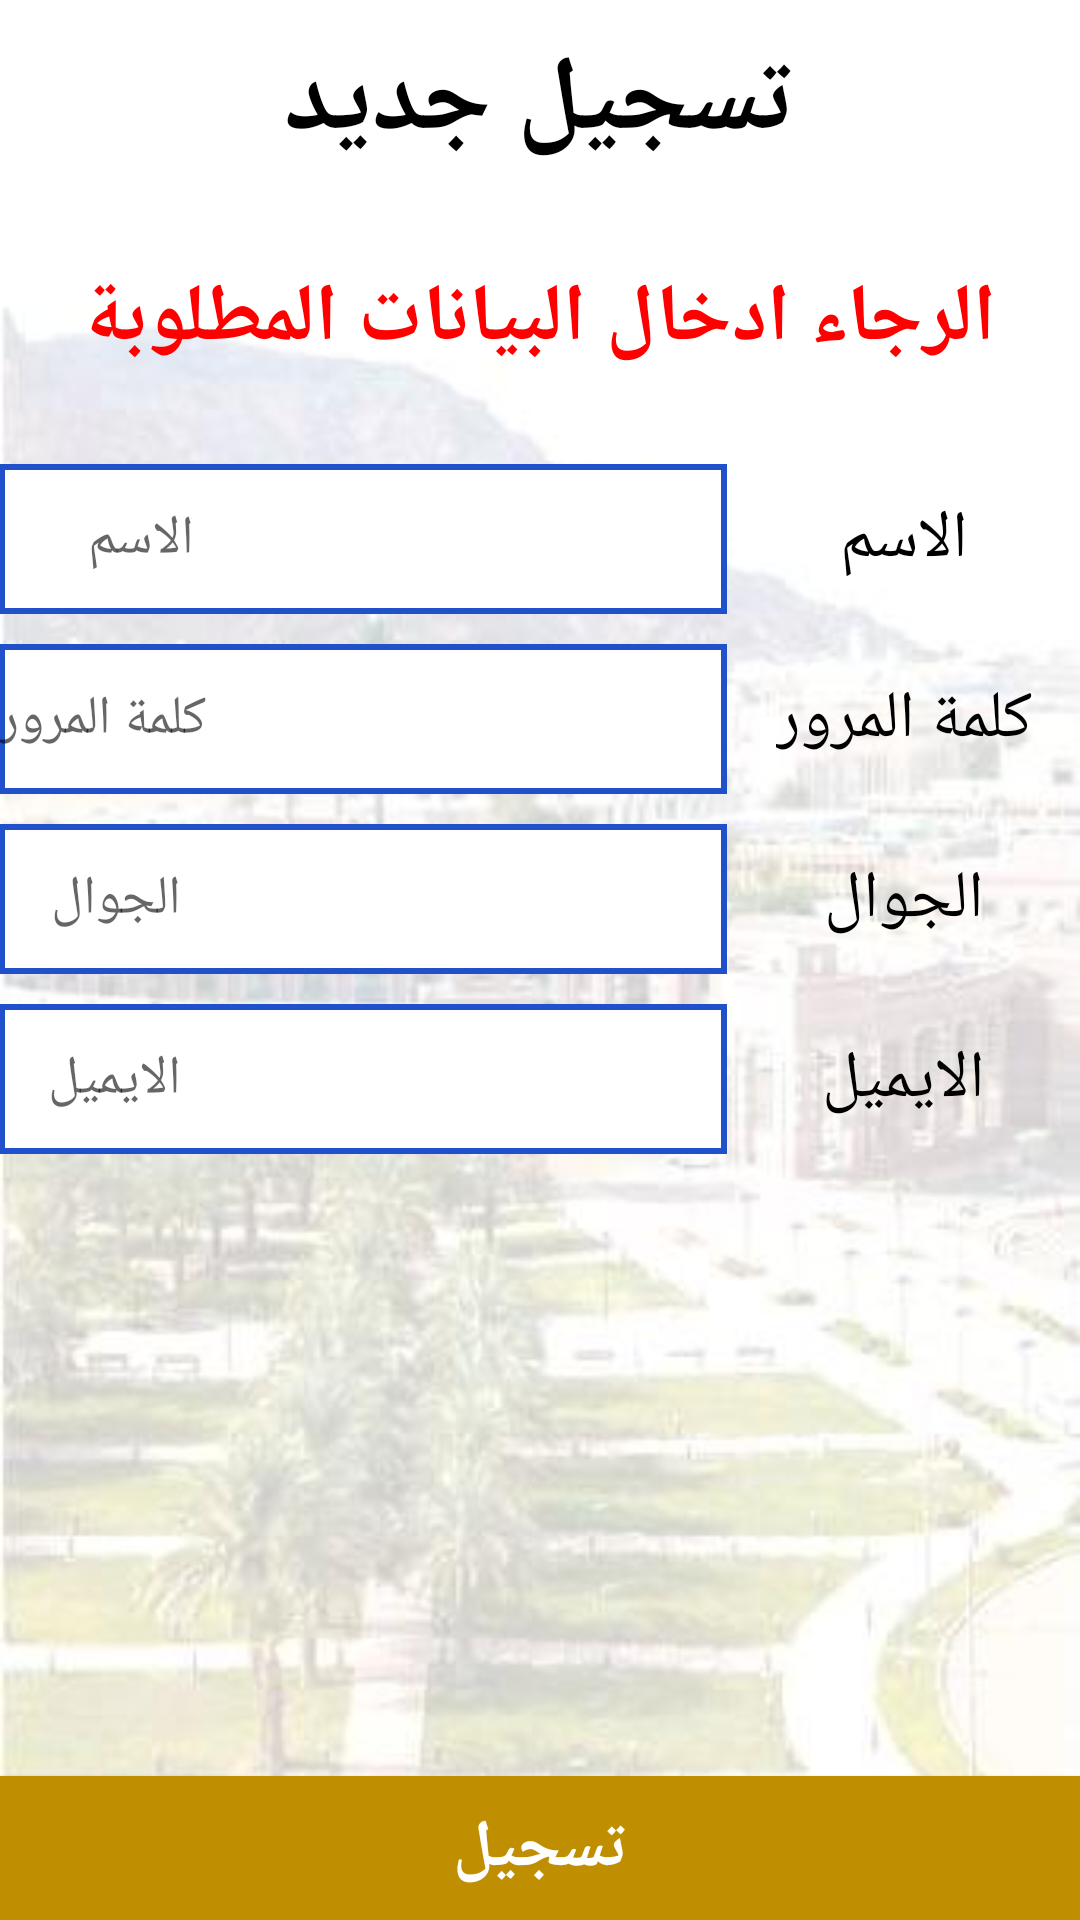

Layout XML and referenced resources for this Android screen:
<!-- AndroidManifest.xml: application theme AppTheme -->
<!-- res/layout/activity_user_register.xml -->
<RelativeLayout xmlns:android="http://schemas.android.com/apk/res/android"
    android:layout_width="match_parent"
    android:layout_height="match_parent"
    android:background="@drawable/background"
    android:paddingLeft="@dimen/activity_horizontal_margin"
    android:paddingTop="@dimen/activity_vertical_margin"
    android:paddingRight="@dimen/activity_horizontal_margin"
    android:paddingBottom="@dimen/activity_vertical_margin">

    <TableLayout
        android:layout_width="match_parent"
        android:layout_height="match_parent"
        android:layout_gravity="center"
        android:shrinkColumns="*"
        android:stretchColumns="*">

        <TableRow
            android:layout_gravity="center"
            android:layout_marginTop="10dp">

            <TextView
                android:id="@+id/textView2"
                android:layout_width="wrap_content"
                android:layout_height="wrap_content"
                android:layout_gravity="center"
                android:layout_span="2"
                android:text="تسجيل جديد"
                android:textAppearance="?android:attr/textAppearanceLarge"
                android:textColor="@color/colorPrimary"
                android:textSize="35dp"
                android:textStyle="bold" />
        </TableRow>

        <TableRow
            android:layout_gravity="center"
            android:layout_marginTop="30dp">

            <TextView
                android:id="@+id/textView2"
                android:layout_width="wrap_content"
                android:layout_height="wrap_content"
                android:layout_gravity="center"
                android:layout_span="2"
                android:text="الرجاء ادخال البيانات المطلوبة"
                android:textAppearance="?android:attr/textAppearanceLarge"
                android:textColor="#f00"
                android:textSize="27dp"

                android:textStyle="bold" />
        </TableRow>

        <TableRow
            android:layout_gravity="center"
            android:layout_marginTop="30dp">

            <EditText
                android:id="@+id/name_txt"
                android:layout_width="match_parent"
                android:layout_height="50dp"
                android:background="@drawable/edittext_bg"
                android:ems="10"
                android:hint="                                         الاسم  "
                android:inputType="text"
                android:textColor="@color/colorPrimary" />

            <TextView
                android:id="@+id/textView2"
                android:layout_width="wrap_content"
                android:layout_height="wrap_content"
                android:layout_gravity="center"

                android:text="الاسم"
                android:textAppearance="?android:attr/textAppearanceLarge"
                android:textColor="@color/colorPrimary" />
        </TableRow>


        <TableRow
            android:layout_gravity="center"
            android:layout_marginTop="10dp">


            <EditText
                android:id="@+id/password_txt"
                android:layout_width="match_parent"
                android:layout_height="50dp"
                android:background="@drawable/edittext_bg"
                android:ems="10"

                android:hint="كلمة المرور"
                android:inputType="textPassword"
                android:textColor="@color/colorPrimary" />

            <TextView
                android:id="@+id/textView2"
                android:layout_width="wrap_content"
                android:layout_height="wrap_content"
                android:layout_gravity="center"

                android:text="كلمة المرور"
                android:textAppearance="?android:attr/textAppearanceLarge"
                android:textColor="@color/colorPrimary" />
        </TableRow>

        <TableRow
            android:layout_gravity="center"
            android:layout_marginTop="10dp">


            <EditText
                android:id="@+id/mobile_txt"
                android:layout_width="match_parent"
                android:layout_height="50dp"
                android:background="@drawable/edittext_bg"
                android:ems="10"
                android:hint="                                          الجوال  "
                android:inputType="number"
                android:textColor="@color/colorPrimary" />

            <TextView
                android:id="@+id/textView2"
                android:layout_width="wrap_content"
                android:layout_height="wrap_content"
                android:layout_gravity="center"

                android:text="الجوال"
                android:textAppearance="?android:attr/textAppearanceLarge"
                android:textColor="@color/colorPrimary" />
        </TableRow>

        <TableRow
            android:layout_gravity="center"
            android:layout_marginTop="10dp">


            <EditText
                android:id="@+id/email_txt"
                android:layout_width="match_parent"
                android:layout_height="50dp"
                android:background="@drawable/edittext_bg"
                android:ems="10"
                android:hint="                                          الايميل  "
                android:inputType="textEmailAddress"
                android:textColor="@color/colorPrimary" />

            <TextView
                android:id="@+id/textView2"
                android:layout_width="wrap_content"
                android:layout_height="wrap_content"
                android:layout_gravity="center"

                android:text="الايميل"
                android:textAppearance="?android:attr/textAppearanceLarge"
                android:textColor="@color/colorPrimary" />
        </TableRow>

    </TableLayout>

    <Button
        android:id="@+id/register_btn"
        android:layout_width="match_parent"
        android:layout_height="wrap_content"
        android:layout_alignParentStart="true"
        android:layout_alignParentLeft="true"
        android:layout_alignParentBottom="true"
        android:layout_weight="1"
        android:background="@color/button_back"
        android:gravity="center"
        android:text="تسجيل"
        android:textColor="@color/button_text"
        android:textSize="22sp"
        android:textStyle="bold" />

</RelativeLayout>
<!-- resources referenced by this layout -->
<resources>
  <color name="button_back">#c08e01</color>
  <color name="button_text">#FFFFFF</color>
  <color name="colorPrimary">#000</color>
  <!-- drawable background: png bitmap (drawable, 17654 bytes) -->
  <!-- drawable edittext_bg (drawable) -->
  <?xml version="1.0" encoding="utf-8"?>
  <layer-list xmlns:android="http://schemas.android.com/apk/res/android">
      <item>
          <shape android:shape="rectangle">
              <solid android:color="#2051CA" />
          </shape>
      </item>
      <item
          android:bottom="2dp"
          android:left="2dp"
          android:right="2dp"
          android:top="2dp">
          <shape android:shape="rectangle">
              <solid android:color="#FFFFFF" />
          </shape>
      </item>
  </layer-list>
  <style name="AppTheme" parent="Theme.AppCompat.Light.NoActionBar">
          
          <item name="colorPrimary">@color/colorPrimary</item>
          <item name="colorPrimaryDark">@color/colorPrimaryDark</item>
          <item name="colorAccent">@color/colorAccent</item>
      </style>
  <color name="colorPrimaryDark">#303F9F</color>
  <color name="colorAccent">#FF4081</color>
</resources>
